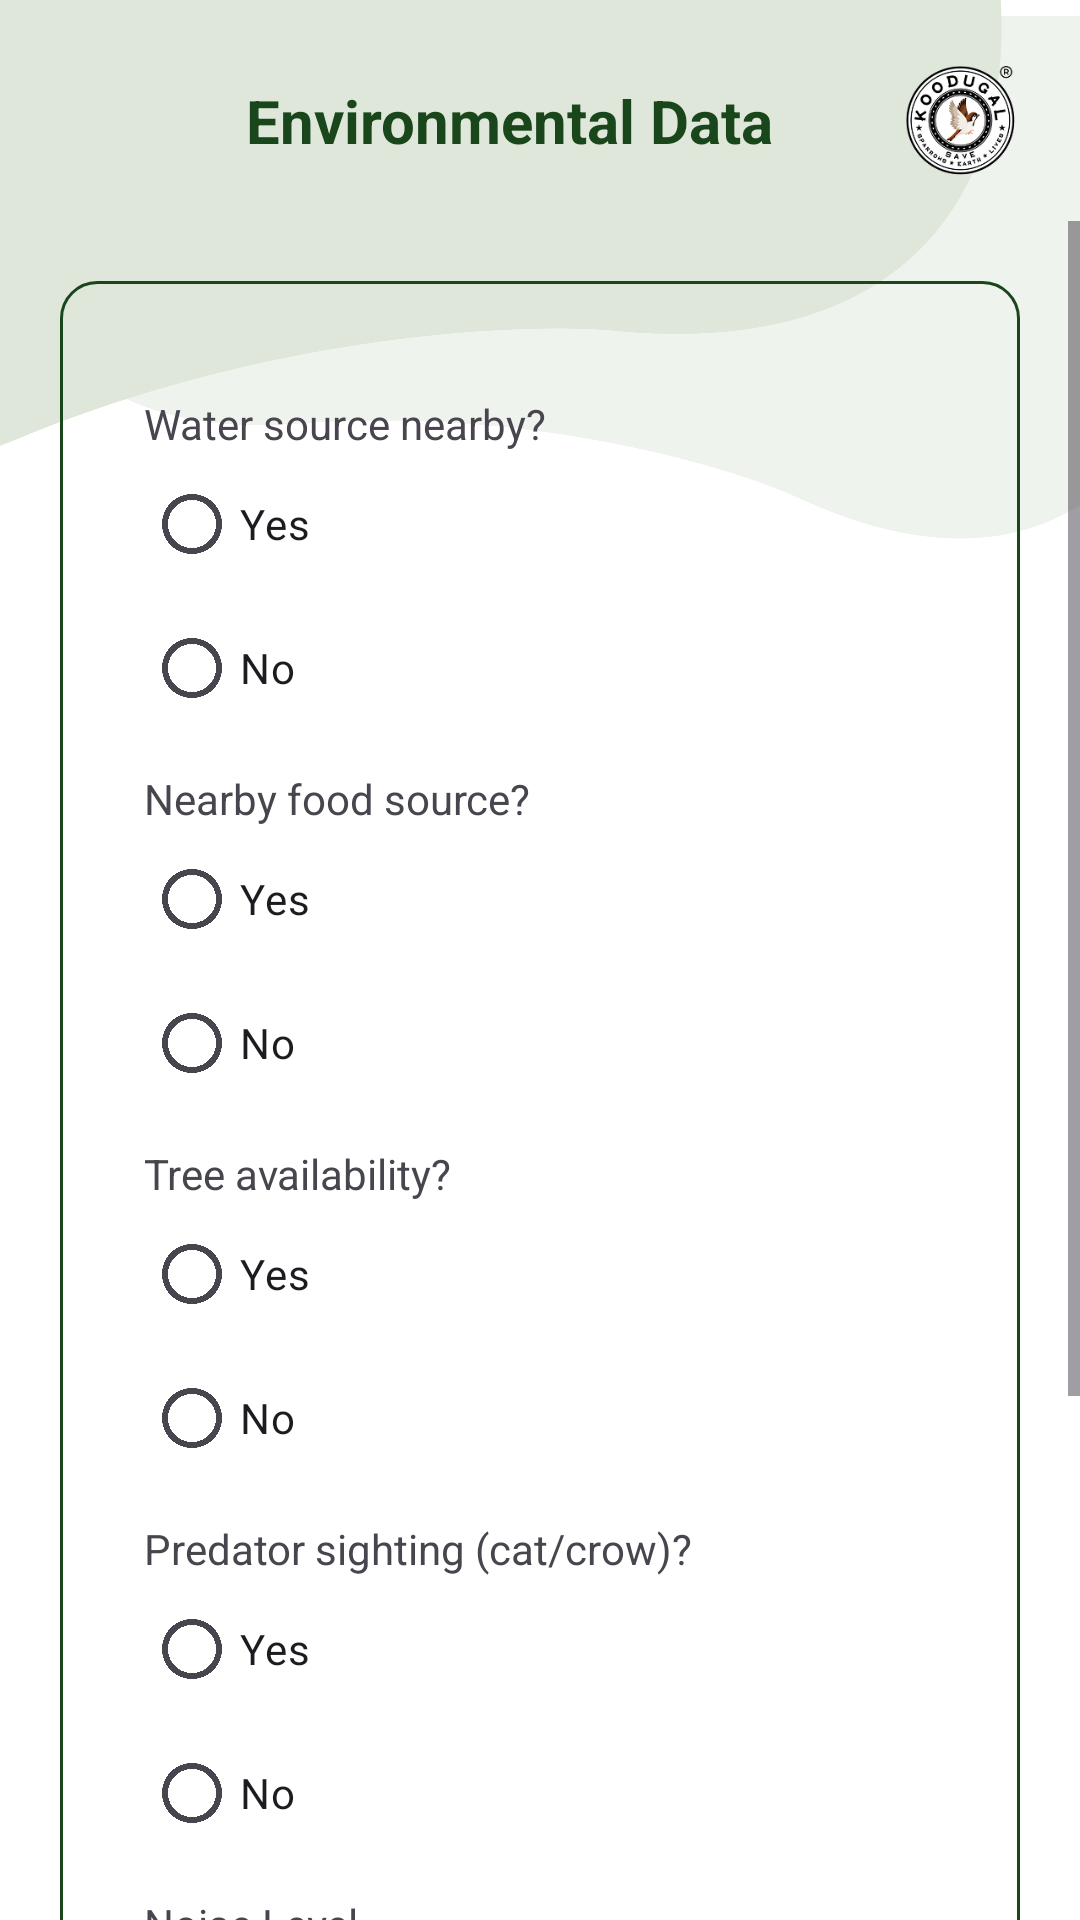

Reconstruct the res/layout file that produces this screen, plus the resources it refers to.
<!-- AndroidManifest.xml: activity theme Base.Theme.MyAndroidApplication -->
<!-- res/layout/fragment_environmental_data.xml -->
<?xml version="1.0" encoding="utf-8"?>
<androidx.constraintlayout.widget.ConstraintLayout
    xmlns:android="http://schemas.android.com/apk/res/android"
    android:layout_width="match_parent"
    android:layout_height="match_parent"
    xmlns:app="http://schemas.android.com/apk/res-auto">

    <androidx.constraintlayout.widget.ConstraintLayout
        android:layout_width="match_parent"
        android:layout_height="0dp"
        android:background="@color/white"
        app:layout_constraintBottom_toBottomOf="parent"
        app:layout_constraintStart_toStartOf="parent"
        app:layout_constraintTop_toTopOf="parent">


        <ImageView
            android:layout_width="wrap_content"
            android:layout_height="wrap_content"
            android:src="@drawable/register_layer_two"
            app:layout_constraintTop_toTopOf="parent"
            app:layout_constraintEnd_toEndOf="parent"/>


        <ImageView
            android:id="@+id/iv_layer_one"
            android:layout_width="wrap_content"
            android:layout_height="wrap_content"
            android:src="@drawable/register_layer_one"
            app:layout_constraintTop_toTopOf="parent"
            app:layout_constraintStart_toStartOf="parent"/>


        <ImageView
            android:id="@+id/iv_logo"
            android:layout_width="40dp"
            android:layout_height="40dp"
            android:src="@drawable/logo"
            android:layout_margin="20dp"
            app:layout_constraintTop_toTopOf="parent"
            app:layout_constraintEnd_toEndOf="parent"/>


        <ImageView
            android:id="@+id/back_iv"
            android:layout_width="30dp"
            android:layout_height="30dp"
            android:src="@drawable/left_arrow_ic"
            android:layout_marginStart="10dp"
            android:layout_marginTop="20dp"
            app:layout_constraintTop_toTopOf="parent"
            app:layout_constraintStart_toStartOf="parent" />




        <TextView
            android:id="@+id/title_txt"
            android:layout_width="wrap_content"
            android:layout_height="wrap_content"
            android:text="Environmental Data"
            android:textColor="@color/app_color"
            android:textSize="20sp"
            android:textStyle="bold"
            app:layout_constraintBottom_toBottomOf="@+id/iv_logo"
            app:layout_constraintEnd_toStartOf="@+id/iv_logo"
            app:layout_constraintStart_toEndOf="@+id/back_iv"
            app:layout_constraintTop_toTopOf="@+id/iv_logo" />



        <ScrollView
            android:layout_width="0dp"
            android:layout_height="0dp"
            android:layout_marginTop="20dp"
            app:layout_constraintTop_toBottomOf="@id/title_txt"
            app:layout_constraintBottom_toBottomOf="parent"
            app:layout_constraintStart_toStartOf="parent"
            app:layout_constraintEnd_toEndOf="parent">


            <androidx.constraintlayout.widget.ConstraintLayout
                android:id="@+id/inner_lay"
                android:layout_width="match_parent"
                android:layout_height="wrap_content"
                android:layout_marginHorizontal="20dp"
                android:layout_marginTop="20dp"
                android:background="@drawable/edittext_green_border"
                app:layout_constraintTop_toBottomOf="@+id/iv_layer_one"
                app:layout_constraintStart_toStartOf="parent">



                <LinearLayout
                    android:layout_width="match_parent"
                    android:layout_height="wrap_content"
                    app:layout_constraintTop_toTopOf="parent"
                    app:layout_constraintStart_toStartOf="parent"
                    android:orientation="vertical"
                    android:padding="16dp">

                    
                    <TextView
                        android:layout_width="match_parent"
                        android:layout_height="wrap_content"
                        android:text="Water source nearby?"
                        android:layout_marginTop="10dp"/>

                    <RadioGroup
                        android:layout_width="match_parent"
                        android:layout_height="wrap_content"
                        android:id="@+id/rgWater">
                        <RadioButton
                            android:layout_width="wrap_content"
                            android:layout_height="wrap_content"
                            android:id="@+id/rbWaterYes"
                            android:text="Yes"/>
                        <RadioButton
                            android:layout_width="wrap_content"
                            android:layout_height="wrap_content"
                            android:id="@+id/rbWaterNo"
                            android:text="No"/>
                    </RadioGroup>

                    
                    <TextView
                        android:layout_width="wrap_content"
                        android:layout_height="wrap_content"
                        android:text="Nearby food source?"
                        android:layout_marginTop="10dp"/>

                    <RadioGroup
                        android:layout_width="match_parent"
                        android:layout_height="wrap_content"
                        android:id="@+id/rgFood">
                        <RadioButton
                            android:layout_width="wrap_content"
                            android:layout_height="wrap_content"
                            android:text="Yes"/>
                        <RadioButton
                            android:layout_width="wrap_content"
                            android:layout_height="wrap_content"
                            android:text="No"/>
                    </RadioGroup>

                    
                    <TextView
                        android:layout_width="wrap_content"
                        android:layout_height="wrap_content"
                        android:text="Tree availability?"
                        android:layout_marginTop="10dp"/>

                    <RadioGroup
                        android:layout_width="match_parent"
                        android:layout_height="wrap_content"
                        android:id="@+id/rgTree">
                        <RadioButton
                            android:layout_width="wrap_content"
                            android:layout_height="wrap_content"
                            android:text="Yes"/>
                        <RadioButton
                            android:layout_width="wrap_content"
                            android:layout_height="wrap_content"
                            android:text="No"/>
                    </RadioGroup>

                    
                    <TextView
                        android:layout_width="wrap_content"
                        android:layout_height="wrap_content"
                        android:text="Predator sighting (cat/crow)?"
                        android:layout_marginTop="10dp"/>

                    <RadioGroup
                        android:layout_width="match_parent"
                        android:layout_height="wrap_content"
                        android:id="@+id/rgPredator">
                        <RadioButton
                            android:layout_width="wrap_content"
                            android:layout_height="wrap_content"
                            android:text="Yes"/>
                        <RadioButton
                            android:layout_width="wrap_content"
                            android:layout_height="wrap_content"
                            android:text="No"/>
                    </RadioGroup>

                    
                    <TextView
                        android:layout_width="wrap_content"
                        android:layout_height="wrap_content"
                        android:text="Noise Level"
                        android:layout_marginTop="10dp"/>

                    <RadioGroup
                        android:layout_width="match_parent"
                        android:layout_height="wrap_content"
                        android:id="@+id/rgNoise">
                        <RadioButton
                            android:layout_width="wrap_content"
                            android:layout_height="wrap_content"
                            android:text="Low"/>
                        <RadioButton
                            android:layout_width="wrap_content"
                            android:layout_height="wrap_content"
                            android:text="Medium"/>
                        <RadioButton
                            android:layout_width="wrap_content"
                            android:layout_height="wrap_content"
                            android:text="High"/>
                    </RadioGroup>

                    <androidx.appcompat.widget.AppCompatButton
                        android:id="@+id/btnNext"
                        android:layout_width="wrap_content"
                        android:layout_height="45dp"
                        android:text="Submit"
                        android:textColor="@color/app_color"
                        android:background="@drawable/edittext_green_border"
                        android:textStyle="bold"
                        android:layout_marginTop="20dp"
                        android:layout_marginEnd="20dp"
                        android:layout_marginBottom="5dp"
                        app:layout_constraintTop_toBottomOf="@+id/dirction_rd"
                        app:layout_constraintEnd_toEndOf="parent"/>


                </LinearLayout>

            </androidx.constraintlayout.widget.ConstraintLayout>



        </ScrollView>



    </androidx.constraintlayout.widget.ConstraintLayout>





</androidx.constraintlayout.widget.ConstraintLayout>
<!-- resources referenced by this layout -->
<resources>
  <color name="app_color">#19461A</color>
  <color name="white">#FFFFFFFF</color>
  <!-- drawable edittext_green_border (drawable) -->
  <?xml version="1.0" encoding="utf-8"?>
  <shape xmlns:android="http://schemas.android.com/apk/res/android">
      <solid android:color="@android:color/transparent" />
      <stroke
          android:width="1dp"
          android:color="@color/app_color" />
      <corners android:radius="12dp" />
      <padding
          android:left="12dp"
          android:top="12dp"
          android:right="12dp"
          android:bottom="12dp" />
  </shape>
  <!-- drawable logo: png bitmap (drawable, 18437 bytes) -->
  <!-- drawable register_layer_one (drawable) -->
  <vector xmlns:android="http://schemas.android.com/apk/res/android"
      android:width="334dp"
      android:height="159dp"
      android:viewportWidth="334"
      android:viewportHeight="159">
    <path
        android:pathData="M6.34,146.11C-131.34,202.92 -167.1,52.68 -121.71,-2.06L-106.17,-81.56L291.65,-104.82C290.13,-107.39 291.49,-107.42 297.54,-105.17L291.65,-104.82C295.88,-97.67 322.47,-70.76 331.4,-18.61C343.54,52.32 311.85,120.9 204.25,110.21C180.72,107.87 95.71,109.23 6.34,146.11Z"
        android:fillColor="#DFE7DA"/>
  </vector>
  <!-- drawable register_layer_two (drawable) -->
  <vector xmlns:android="http://schemas.android.com/apk/res/android"
      android:width="382dp"
      android:height="185dp"
      android:viewportWidth="382"
      android:viewportHeight="185">
    <path
        android:pathData="M104.52,144.2C-28.24,154.21 -14.63,11.03 39.62,-24.09L75.92,-89.79L418.46,5.77C417.93,3.06 419.08,3.43 423.54,7.19L418.46,5.77C419.95,13.33 434.55,44.86 426.88,93.55C416.46,159.76 369.72,211.11 282.02,170.25C262.85,161.31 190.69,137.7 104.52,144.2Z"
        android:fillColor="#DFE7DA"
        android:fillAlpha="0.5"/>
  </vector>
  <style name="Base.Theme.MyAndroidApplication" parent="Theme.Material3.Light.NoActionBar">
  
          <item name="android:windowDrawsSystemBarBackgrounds">true</item>
          <item name="android:windowTranslucentStatus">false</item>
  
          <item name="android:windowLightStatusBar">true</item>
  
          <item name="bottomNavigationStyle">@style/CustomBottomNav</item>
          
          <item name="android:statusBarColor">@android:color/white</item>
  
      </style>
  <style name="CustomBottomNav" parent="Widget.MaterialComponents.BottomNavigationView">
          <item name="itemRippleColor">@android:color/transparent</item>
      </style>
</resources>
